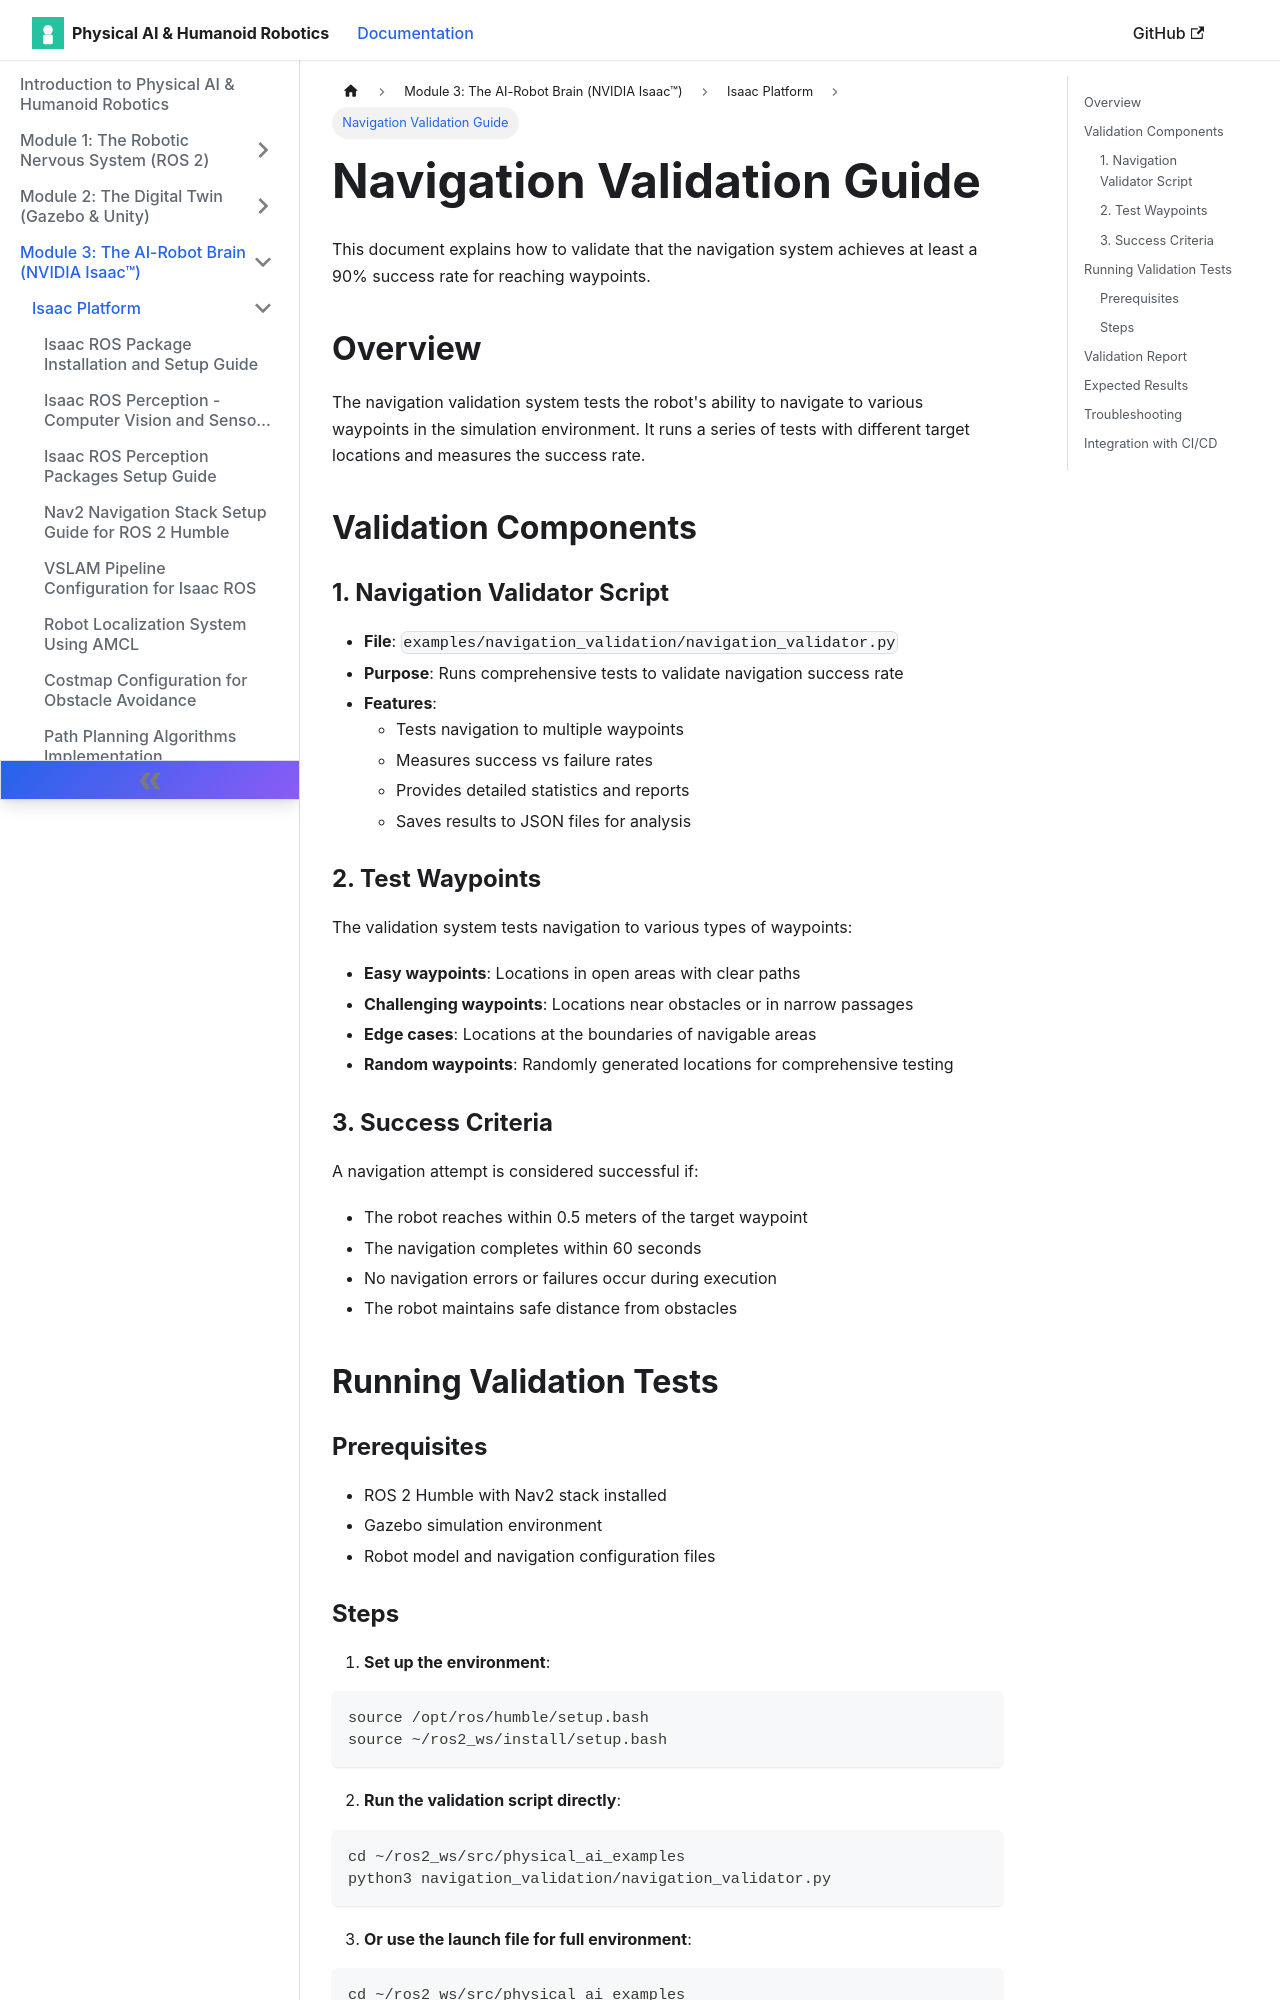

repository: muhammadali304/Physical-Ai-Humanoid-Robotics-Book · page: docs/isaac-platform/navigation-validation-guide/index.html · generator: docusaurus

# Navigation Validation Guide

This document explains how to validate that the navigation system achieves at least a 90% success rate for reaching waypoints.

## Overview

The navigation validation system tests the robot's ability to navigate to various waypoints in the simulation environment. It runs a series of tests with different target locations and measures the success rate.

## Validation Components

### 1. Navigation Validator Script
- **File**: `examples/navigation_validation/navigation_validator.py`
- **Purpose**: Runs comprehensive tests to validate navigation success rate
- **Features**:
  - Tests navigation to multiple waypoints
  - Measures success vs failure rates
  - Provides detailed statistics and reports
  - Saves results to JSON files for analysis

### 2. Test Waypoints

The validation system tests navigation to various types of waypoints:

- **Easy waypoints**: Locations in open areas with clear paths
- **Challenging waypoints**: Locations near obstacles or in narrow passages
- **Edge cases**: Locations at the boundaries of navigable areas
- **Random waypoints**: Randomly generated locations for comprehensive testing

### 3. Success Criteria

A navigation attempt is considered successful if:
- The robot reaches within 0.5 meters of the target waypoint
- The navigation completes within 60 seconds
- No navigation errors or failures occur during execution
- The robot maintains safe distance from obstacles

## Running Validation Tests

### Prerequisites
- ROS 2 Humble with Nav2 stack installed
- Gazebo simulation environment
- Robot model and navigation configuration files
